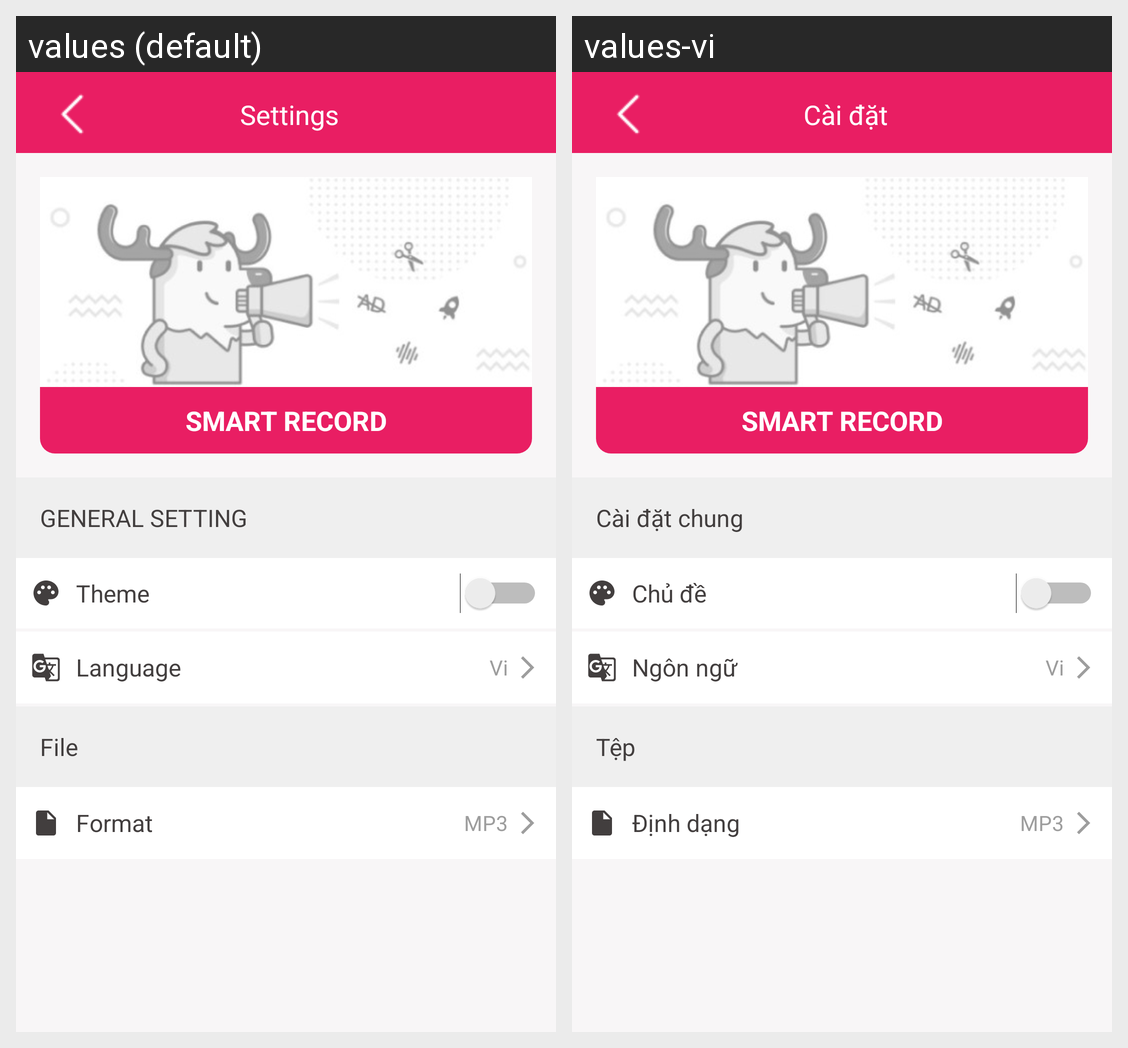

For this localized Android screen grid, give each drawn string resource with its value in every locale shown.
Android screen res/layout/activity_setting.xml rendered under 2 locales, left to right: values (default), values-vi. Device: Nexus 5 (rendered at 1080×1920; each locale shown at half size, 540×960, under a caption strip naming it); theme Theme.NoActionBar.
Strings drawn on this screen, with the default value and each locale's value (text and hints the layout hard-codes, and strings that could not be matched under every locale, appear in the picture but are not listed):

settings
  values: Settings
  values-vi: Cài đặt

general_settings
  values: GENERAL SETTING
  values-vi: Cài đặt chung

theme
  values: Theme
  values-vi: Chủ đề

language
  values: Language
  values-vi: Ngôn ngữ

file
  values: File
  values-vi: Tệp

format
  values: Format
  values-vi: Định dạng
